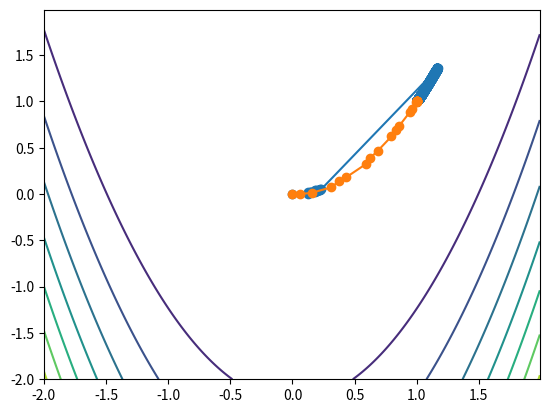
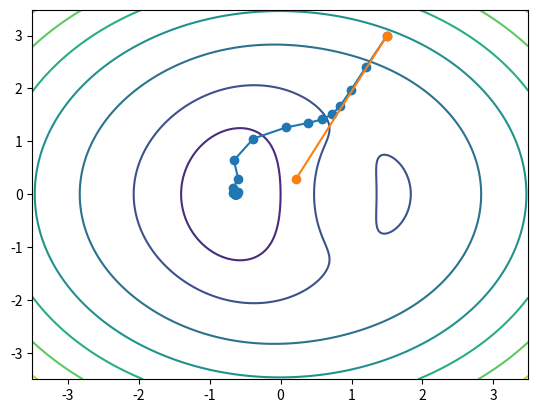

Python code for these plots, in order:
# Imports
import numpy as np
import matplotlib.pyplot as plt
from matplotlib import cm

class HW1_Q3(object):
  """ Homework 1 Question 3 """


  def eval_L1(self, x):
    """Evaluate L(x)=(1-x1)^2+200*(x2-x1^2)"""
    """Input: x (numpy.ndarray, size: 2)"""
    """Output: L (numpy.float64)"""
    # 3a) TODO: Implement me
    x1 = x[0]
    x2 = x[1]
    L = (1-x[0])**2+200*(x[1]-x[0]**2)**2
    return L


  def eval_G1(self, x):
    """Evaluate gradient of L(x)=(1-x1)^2+200*(x2-x1^2)"""
    """Input: x (numpy.ndarray, size: 2)"""
    """Output: G (numpy.ndarray, size: 2)"""
    # 3a) TODO: Implement me
    G = np.zeros(2)
    x1 = x[0]
    x2 = x[1]
    G[0] = -800*x1*(-x1**2 + x2) + 2*x1 - 2
    G[1] = -400*x1**2 + 400*x2

    return G


  def eval_H1(self, x):
    """Evaluate hessian of L(x)=(1-x1)^2+200*(x2-x1^2)"""
    """Input: x (numpy.ndarray, size: 2)"""
    """Output: H (numpy.ndarray, size: 2x2)"""
    # 3a) TODO: Implement me
    H = np.zeros((2,2))
    x1 = x[0]
    x2 = x[1]
    H[0,0] = 2400*x1**2 - 800*x2 + 2
    H[0,1] = -800*x1
    H[1,0] = -800*x1
    H[1,1] = 400
    return H


  def armijo(self, x, fx, gx, d):
    """Calculate step size using armijo's rule"""
    """Inputs: x (numpy.ndarray, size: 2)
               fx (loss function)
               gx (gradient function)
               d (descent direction, numpy.ndarray, size: 2) """
    """Output: step (numpy.float64)"""
    # 3b) TODO: Implement me

    sigma = 0.01
    beta = 0.25
    s = 1

    f = fx(x)
    G = gx(x)
    a = beta*s
    for m in range(100):
        a = beta**m*s
        if (f - fx(x + a*d) > -sigma*beta**m*s*np.dot(G, d)):
            return a
    print(a)
    return a



  def gradient_descent(self, x0, fx, gx):
    """Perform gradient descent"""
    """Inputs: x0 (numpy.ndarray, size: 2), 
               fx (loss function), 
               gx (gradient function)"""
    """Outputs: xs (numpy.ndarray, size: (numSteps+1)x2)"""
    # 3c) TODO: Implement me
    
    x = x0
    xs = [x]
    counter = 1
    # descent direction
    d = -gx(x)
    # get stepsize
    a = self.armijo(x,fx,gx,d)
    while (a >= 1e-8 and counter <= 500000):
        #print("stepnumber: {}".format(counter),end="\r")

        x =  x + a*d
        xs.append(x)
        # update d and a
        # descent direction
        d = -gx(x)
        # get stepsize
        a = self.armijo(x,fx,gx,d)

        counter = counter + 1
    return np.array(xs)


  def newton_descent(self, x0, fx, gx, hx):
    """Perform gradient descent"""
    """Inputs: x0 (numpy.ndarray, size: 2), 
               fx (loss function), 
               gx (gradient function)
               hx (hessian function)"""
    """Outputs: xs (numpy.ndarray, size: (numSteps+1)x2)"""
    # 3d) TODO: Implement me

    x = x0
    xs = [x]
    counter = 1
    # descent direction
    d = np.linalg.solve(-hx(x),gx(x))
    # stepsize
    a = self.armijo(x,fx,gx,d)
    while (a >= 1e-8 and counter <= 500000):
        #print("stepnumber: {}".format(counter),end="\r")
        x =  x + a*d
        xs.append(x)
        # update d and a
        # descent direction
        
        d = np.linalg.solve(-hx(x),gx(x))

        # get stepsize
        a = self.armijo(x,fx,gx,d)
        counter = counter + 1
        # check for positive definiteness
        e = np.linalg.eigvals(hx(x))
        if (np.amin(e) < 0):
            print("Hessian matrix is not positive definitness!")
            return np.array(xs)
    return np.array(xs)



  def eval_L2(self, x):
    """Evaluate L(x) = x1*exp(-x1^2-(1/2)*x2^2) + x1^2/10 + x2^2/10"""
    """Input: x (numpy.ndarray, size: 2)"""
    """Output: L (numpy.float64)"""
    x1 = x[0]
    x2 = x[1]
    L = x[0]*np.exp(-(x[0]**2 + 0.5*x[1]**2)) + (x[0]**2 + x[1]**2)/10
    return L



  def eval_G2(self, x):
    """Evaluate gradient of L(x) = x1*exp(-x1^2-(1/2)*x2^2) + x1^2/10 + x2^2/10"""
    """Input: x (numpy.ndarray, size: 2)"""
    """Output: G (numpy.ndarray, size: 2)"""
    G = np.zeros(2)
    x1 = x[0]
    x2 = x[1]
    G[0] = -2*x1**2*np.exp(-x1**2 - 0.5*x2**2) + x1/5 + np.exp(-x1**2 - 0.5*x2**2)
    G[1] = -1.0*x1*x2*np.exp(-x1**2 - 0.5*x2**2) + x2/5

    return G


  def eval_H2(self, x):
    """Evaluate hessian of L(x) = x1*exp(-x1^2-(1/2)*x2^2) + x1^2/10 + x2^2/10"""
    """Input: x (numpy.ndarray, size: 2)"""
    """Output: H (numpy.ndarray, size: 2x2)"""
    H = np.zeros((2,2))
    x1 = x[0]
    x2 = x[1]
    H[0,0] = 4*x1**3*np.exp(-x1**2 - 0.5*x2**2) - 6*x1*np.exp(-x1**2 - 0.5*x2**2) + 1/5
    H[0,1] = 2.0*x1**2*x2*np.exp(-x1**2 - 0.5*x2**2) - 1.0*x2*np.exp(-x1**2 - 0.5*x2**2)
    H[1,0] = 2.0*x1**2*x2*np.exp(-x1**2 - 0.5*x2**2) - 1.0*x2*np.exp(-x1**2 - 0.5*x2**2)
    H[1,1] = 1.0*x1*x2**2*np.exp(-x1**2 - 0.5*x2**2) - 1.0*x1*np.exp(-x1**2 - 0.5*x2**2) + 1/5
    return H


if __name__ == '__main__':
    """This code runs if you execute this script"""
    hw1_q3 = HW1_Q3()

    # # TODO: Uncomment this line to visualize gradient descent & newton descent 
    # #       for first loss function
    fig = plt.figure()
    ax = fig.add_subplot(111)
    x1 = np.arange(-2, 2, 0.01)
    x2 = np.arange(-2, 2, 0.01)
    X1, X2 = np.meshgrid(x1, x2)
    Z = np.zeros((X1.shape[0], X1.shape[1]))
    for i in range(X1.shape[0]):
        for j in range(X1.shape[1]):
            Z[i, j] = hw1_q3.eval_L1(np.array([X1[i, j], X2[i, j]]))
    contour = ax.contour(X1, X2, Z, cmap=cm.viridis)
    xsg = hw1_q3.gradient_descent(np.array([0, 0]), hw1_q3.eval_L1,hw1_q3.eval_G1)
    xsn = hw1_q3.newton_descent(np.array([0, 0]), hw1_q3.eval_L1, hw1_q3.eval_G1, hw1_q3.eval_H1)
    plt.plot(xsg[:, 0], xsg[:, 1], '-o')
    plt.plot(xsn[:, 0], xsn[:, 1], '-o')
    print("First loss function gradient method steps: ", xsg.shape[0]-1)
    print("First loss function newton method steps:   ", xsn.shape[0]-1)
    
    # # TODO: Uncomment this line to visualize gradient descent & newton descent 
    # #       for second loss function
    fig = plt.figure()
    ax = fig.add_subplot(111)
    x1 = np.arange(-3.5, 3.5, 0.01)
    x2 = np.arange(-3.5, 3.5, 0.01)
    X1, X2 = np.meshgrid(x1, x2)
    Z = np.zeros((X1.shape[0], X1.shape[1]))
    for i in range(X1.shape[0]):
        for j in range(X1.shape[1]):
            Z[i, j] = hw1_q3.eval_L2(np.array([X1[i, j], X2[i, j]]))
    contour = ax.contour(X1, X2, Z, cmap=cm.viridis)
    xsg = hw1_q3.gradient_descent(np.array([1.5, 3.0]), hw1_q3.eval_L2, 
        hw1_q3.eval_G2)
    xsn = hw1_q3.newton_descent(np.array([1.5, 3.0]), hw1_q3.eval_L2, 
        hw1_q3.eval_G2, hw1_q3.eval_H2)
    plt.plot(xsg[:, 0], xsg[:, 1], '-o')
    plt.plot(xsn[:, 0], xsn[:, 1], '-o')
    print("Second loss function gradient method steps: ", xsg.shape[0]-1)
    print("Second loss function newton method steps:   ", xsn.shape[0]-1)


    plt.show()

    

